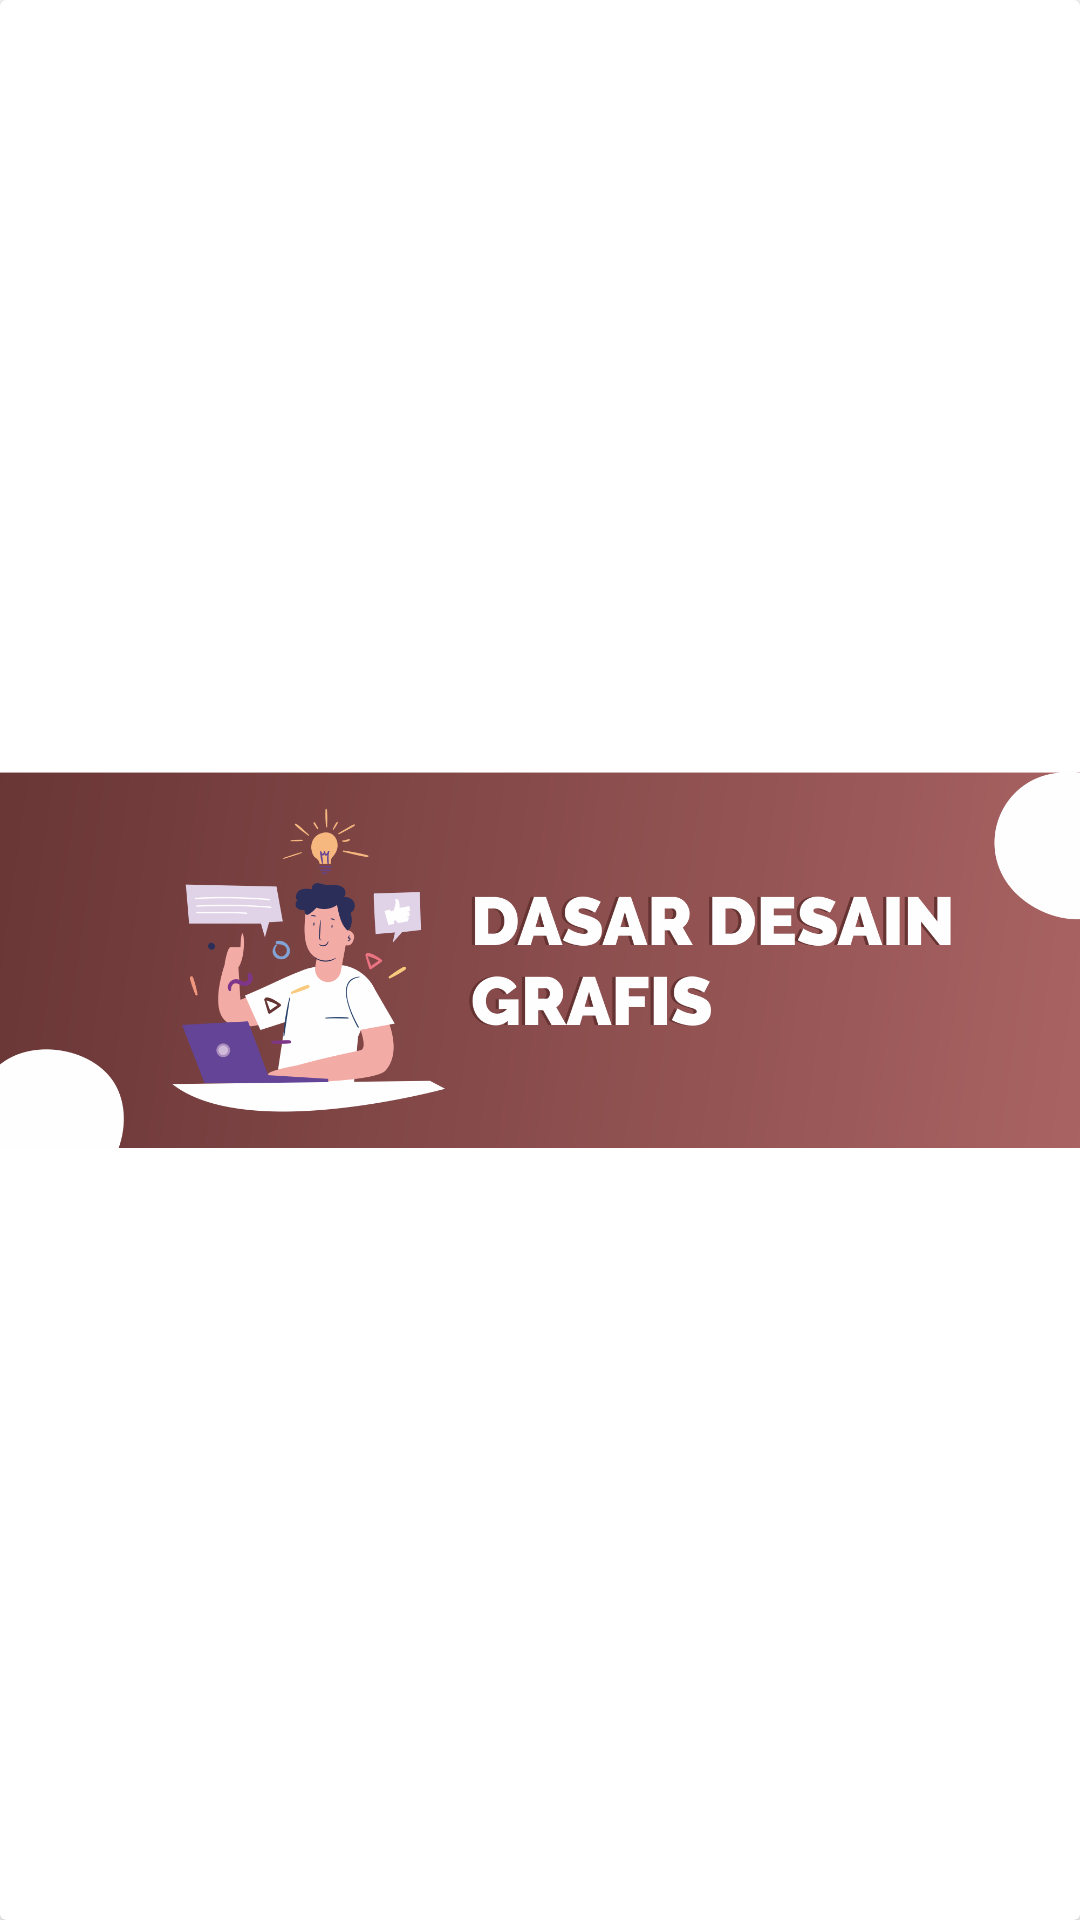

Layout XML and referenced resources for this Android screen:
<!-- AndroidManifest.xml: application theme AppTheme -->
<!-- res/layout/list_material.xml -->
<?xml version="1.0" encoding="utf-8"?>
<android.support.v7.widget.CardView xmlns:android="http://schemas.android.com/apk/res/android"
    android:layout_height="wrap_content"
    android:layout_width="match_parent"
    android:layout_marginTop="8dp"
    android:layout_marginBottom="8dp"
    android:layout_marginRight="16dp">
    <RelativeLayout
        android:layout_width="match_parent"
        android:layout_height="wrap_content">
        <ImageView
            android:id="@+id/materialImage"
            android:layout_width="match_parent"
            android:layout_height="wrap_content"
            android:adjustViewBounds="false"
            android:src="@drawable/ic_material_thumbnail"/>
        <TextView
            android:id="@+id/materialTitle"
            android:layout_width="wrap_content"
            android:layout_height="wrap_content"
            android:layout_alignBottom="@id/materialImage"
            android:padding="8dp"
            android:text="Materi 1"
            android:layout_below="@id/materialImage"
            android:textColor="#000"
            android:textAppearance="@style/TextAppearance.AppCompat.Subhead"
            android:theme="@style/ThemeOverlay.AppCompat.Dark"
            android:layout_alignParentLeft="true"
            android:layout_alignParentStart="true"/>
        <TextView
            android:id="@+id/materialSubTitle"
            android:layout_width="wrap_content"
            android:layout_height="wrap_content"
            android:layout_below="@id/materialTitle"
            android:padding="8dp"
            android:text="Indonesia dan Kebudayaannya"
            android:textAppearance="@style/TextAppearance.AppCompat.Subhead" />
    </RelativeLayout>
</android.support.v7.widget.CardView>
<!-- resources referenced by this layout -->
<resources>
  <!-- drawable ic_material_thumbnail: png bitmap (drawable, 185517 bytes) -->
  <style name="AppTheme" parent="Theme.MaterialComponents.Light.NoActionBar">
          
          <item name="colorPrimary">@color/colorPrimary</item>
          <item name="colorPrimaryDark">@color/colorPrimaryDark</item>
          <item name="colorAccent">@color/colorAccent</item>
      </style>
  <color name="colorPrimary">#964b4b</color>
  <color name="colorPrimaryDark">#3d1f1f</color>
  <color name="colorAccent">#663333</color>
</resources>
